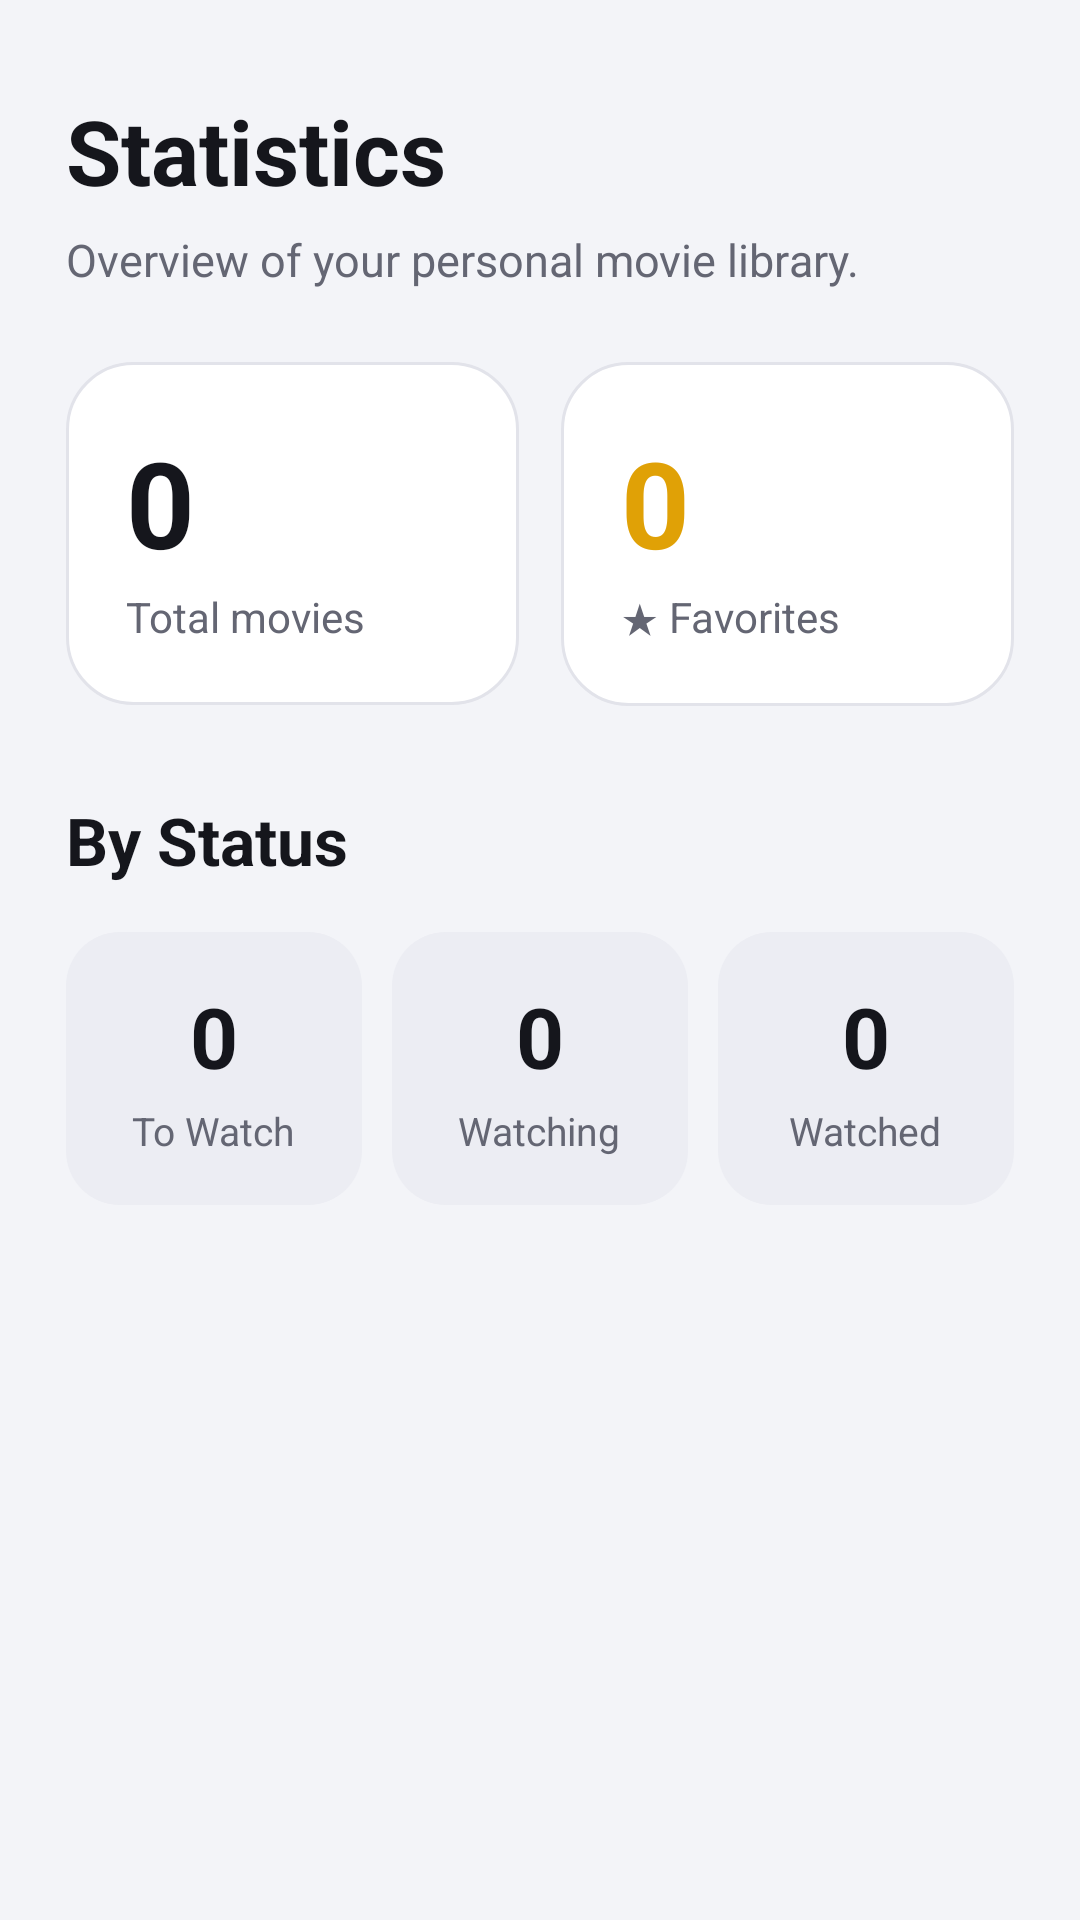

The Android layout XML behind this screen, and the referenced resources:
<!-- AndroidManifest.xml: application theme Theme.MovieParadiso -->
<!-- res/layout/fragment_stats.xml -->
<?xml version="1.0" encoding="utf-8"?>
<ScrollView xmlns:android="http://schemas.android.com/apk/res/android"
    android:id="@+id/statsRoot"
    android:layout_width="match_parent"
    android:layout_height="match_parent"
    android:background="@color/app_background"
    android:fillViewport="true"
    android:scrollbars="none">

    <LinearLayout
        android:layout_width="match_parent"
        android:layout_height="wrap_content"
        android:orientation="vertical"
        android:paddingStart="22dp"
        android:paddingTop="30dp"
        android:paddingEnd="22dp"
        android:paddingBottom="32dp">

        <TextView
            android:layout_width="match_parent"
            android:layout_height="wrap_content"
            android:text="Statistics"
            android:textColor="@color/app_text_primary"
            android:textSize="30sp"
            android:textStyle="bold" />

        <TextView
            android:layout_width="match_parent"
            android:layout_height="wrap_content"
            android:layout_marginTop="6dp"
            android:text="Overview of your personal movie library."
            android:textColor="@color/app_text_secondary"
            android:textSize="15sp" />

        <LinearLayout
            android:layout_width="match_parent"
            android:layout_height="wrap_content"
            android:layout_marginTop="24dp"
            android:orientation="horizontal">

            <LinearLayout
                android:layout_width="0dp"
                android:layout_height="wrap_content"
                android:layout_weight="1"
                android:layout_marginEnd="7dp"
                android:background="@drawable/bg_surface_panel"
                android:orientation="vertical"
                android:padding="20dp">

                <TextView
                    android:id="@+id/tvTotalMovies"
                    android:layout_width="wrap_content"
                    android:layout_height="wrap_content"
                    android:text="0"
                    android:textColor="@color/app_text_primary"
                    android:textSize="40sp"
                    android:textStyle="bold" />

                <TextView
                    android:layout_width="wrap_content"
                    android:layout_height="wrap_content"
                    android:layout_marginTop="2dp"
                    android:text="Total movies"
                    android:textColor="@color/app_text_secondary"
                    android:textSize="14sp" />
            </LinearLayout>

            <LinearLayout
                android:layout_width="0dp"
                android:layout_height="wrap_content"
                android:layout_weight="1"
                android:layout_marginStart="7dp"
                android:background="@drawable/bg_surface_panel"
                android:orientation="vertical"
                android:padding="20dp">

                <TextView
                    android:id="@+id/tvFavoriteMovies"
                    android:layout_width="wrap_content"
                    android:layout_height="wrap_content"
                    android:text="0"
                    android:textColor="@color/app_primary"
                    android:textSize="40sp"
                    android:textStyle="bold" />

                <TextView
                    android:layout_width="wrap_content"
                    android:layout_height="wrap_content"
                    android:layout_marginTop="2dp"
                    android:text="★ Favorites"
                    android:textColor="@color/app_text_secondary"
                    android:textSize="14sp" />
            </LinearLayout>

        </LinearLayout>

        <TextView
            android:layout_width="match_parent"
            android:layout_height="wrap_content"
            android:layout_marginTop="30dp"
            android:text="By Status"
            android:textColor="@color/app_text_primary"
            android:textSize="22sp"
            android:textStyle="bold" />

        <LinearLayout
            android:layout_width="match_parent"
            android:layout_height="wrap_content"
            android:layout_marginTop="16dp"
            android:orientation="horizontal">

            <LinearLayout
                android:layout_width="0dp"
                android:layout_height="wrap_content"
                android:layout_weight="1"
                android:layout_marginEnd="5dp"
                android:background="@drawable/bg_stat_tile"
                android:gravity="center"
                android:orientation="vertical"
                android:padding="16dp">

                <TextView
                    android:id="@+id/tvToWatch"
                    android:layout_width="wrap_content"
                    android:layout_height="wrap_content"
                    android:text="0"
                    android:textColor="@color/app_text_primary"
                    android:textSize="28sp"
                    android:textStyle="bold" />

                <TextView
                    android:layout_width="wrap_content"
                    android:layout_height="wrap_content"
                    android:layout_marginTop="4dp"
                    android:gravity="center"
                    android:text="To Watch"
                    android:textColor="@color/app_text_secondary"
                    android:textSize="13sp" />
            </LinearLayout>

            <LinearLayout
                android:layout_width="0dp"
                android:layout_height="wrap_content"
                android:layout_weight="1"
                android:layout_marginStart="5dp"
                android:layout_marginEnd="5dp"
                android:background="@drawable/bg_stat_tile"
                android:gravity="center"
                android:orientation="vertical"
                android:padding="16dp">

                <TextView
                    android:id="@+id/tvWatching"
                    android:layout_width="wrap_content"
                    android:layout_height="wrap_content"
                    android:text="0"
                    android:textColor="@color/app_text_primary"
                    android:textSize="28sp"
                    android:textStyle="bold" />

                <TextView
                    android:layout_width="wrap_content"
                    android:layout_height="wrap_content"
                    android:layout_marginTop="4dp"
                    android:gravity="center"
                    android:text="Watching"
                    android:textColor="@color/app_text_secondary"
                    android:textSize="13sp" />
            </LinearLayout>

            <LinearLayout
                android:layout_width="0dp"
                android:layout_height="wrap_content"
                android:layout_weight="1"
                android:layout_marginStart="5dp"
                android:background="@drawable/bg_stat_tile"
                android:gravity="center"
                android:orientation="vertical"
                android:padding="16dp">

                <TextView
                    android:id="@+id/tvWatched"
                    android:layout_width="wrap_content"
                    android:layout_height="wrap_content"
                    android:text="0"
                    android:textColor="@color/app_text_primary"
                    android:textSize="28sp"
                    android:textStyle="bold" />

                <TextView
                    android:layout_width="wrap_content"
                    android:layout_height="wrap_content"
                    android:layout_marginTop="4dp"
                    android:gravity="center"
                    android:text="Watched"
                    android:textColor="@color/app_text_secondary"
                    android:textSize="13sp" />
            </LinearLayout>

        </LinearLayout>

    </LinearLayout>

</ScrollView>
<!-- resources referenced by this layout -->
<resources>
  <color name="app_background">#F3F4F8</color>
  <color name="app_primary">#E0A106</color>
  <color name="app_text_primary">#15161C</color>
  <color name="app_text_secondary">#646673</color>
  <!-- drawable bg_stat_tile (drawable) -->
  <?xml version="1.0" encoding="utf-8"?>
  <shape xmlns:android="http://schemas.android.com/apk/res/android"
      android:shape="rectangle">
      <solid android:color="@color/app_surface_variant" />
      <corners android:radius="18dp" />
  </shape>
  <!-- drawable bg_surface_panel (drawable) -->
  <?xml version="1.0" encoding="utf-8"?>
  <shape xmlns:android="http://schemas.android.com/apk/res/android"
      android:shape="rectangle">
      <solid android:color="@color/app_surface" />
      <corners android:radius="22dp" />
      <stroke
          android:width="1dp"
          android:color="@color/app_outline" />
  </shape>
  <style name="Theme.MovieParadiso" parent="Theme.MaterialComponents.DayNight.NoActionBar">
          <item name="colorPrimary">@color/app_primary</item>
          <item name="colorPrimaryVariant">@color/app_primary_dark</item>
          <item name="colorOnPrimary">@color/app_primary_text</item>
  
          <item name="colorSecondary">@color/app_primary</item>
          <item name="colorSecondaryVariant">@color/app_primary_dark</item>
          <item name="colorOnSecondary">@color/app_primary_text</item>
  
          <item name="android:colorBackground">@color/app_background</item>
          <item name="colorSurface">@color/app_surface</item>
          <item name="colorOnSurface">@color/app_text_primary</item>
          <item name="colorError">@color/app_danger</item>
          <item name="colorOnError">@color/app_danger_text</item>
  
          <item name="android:windowBackground">@color/app_background</item>
          <item name="android:navigationBarColor">@color/app_background</item>
          <item name="android:statusBarColor">@color/app_background</item>
  
          <item name="android:fontFamily">sans-serif</item>
          <item name="android:windowLightStatusBar" tools:targetApi="m">true</item>
          <item name="android:windowLightNavigationBar" tools:targetApi="o_mr1">true</item>
  
          
          <item name="shapeAppearanceSmallComponent">@style/ShapeAppearance.MP.Small</item>
          <item name="shapeAppearanceMediumComponent">@style/ShapeAppearance.MP.Medium</item>
          <item name="shapeAppearanceLargeComponent">@style/ShapeAppearance.MP.Large</item>
  
          
          <item name="materialButtonStyle">@style/Widget.MP.Button</item>
      </style>
  <color name="app_surface_variant">#ECEDF3</color>
  <color name="app_surface">#FFFFFF</color>
  <color name="app_outline">#E2E3EA</color>
  <color name="app_primary_dark">#C28800</color>
  <color name="app_primary_text">#1A1300</color>
  <color name="app_danger">#C5362B</color>
  <color name="app_danger_text">#FFFFFF</color>
  <style name="ShapeAppearance.MP.Small" parent="ShapeAppearance.MaterialComponents.SmallComponent">
          <item name="cornerFamily">rounded</item>
          <item name="cornerSize">16dp</item>
      </style>
  <style name="ShapeAppearance.MP.Medium" parent="ShapeAppearance.MaterialComponents.MediumComponent">
          <item name="cornerFamily">rounded</item>
          <item name="cornerSize">22dp</item>
      </style>
  <style name="ShapeAppearance.MP.Large" parent="ShapeAppearance.MaterialComponents.LargeComponent">
          <item name="cornerFamily">rounded</item>
          <item name="cornerSize">28dp</item>
      </style>
  <style name="Widget.MP.Button" parent="Widget.MaterialComponents.Button.UnelevatedButton">
          <item name="android:insetTop">0dp</item>
          <item name="android:insetBottom">0dp</item>
          <item name="android:textAllCaps">false</item>
          <item name="android:letterSpacing">0.01</item>
          <item name="android:textSize">15sp</item>
          <item name="cornerRadius">16dp</item>
          <item name="rippleColor">#33FFFFFF</item>
      </style>
</resources>
